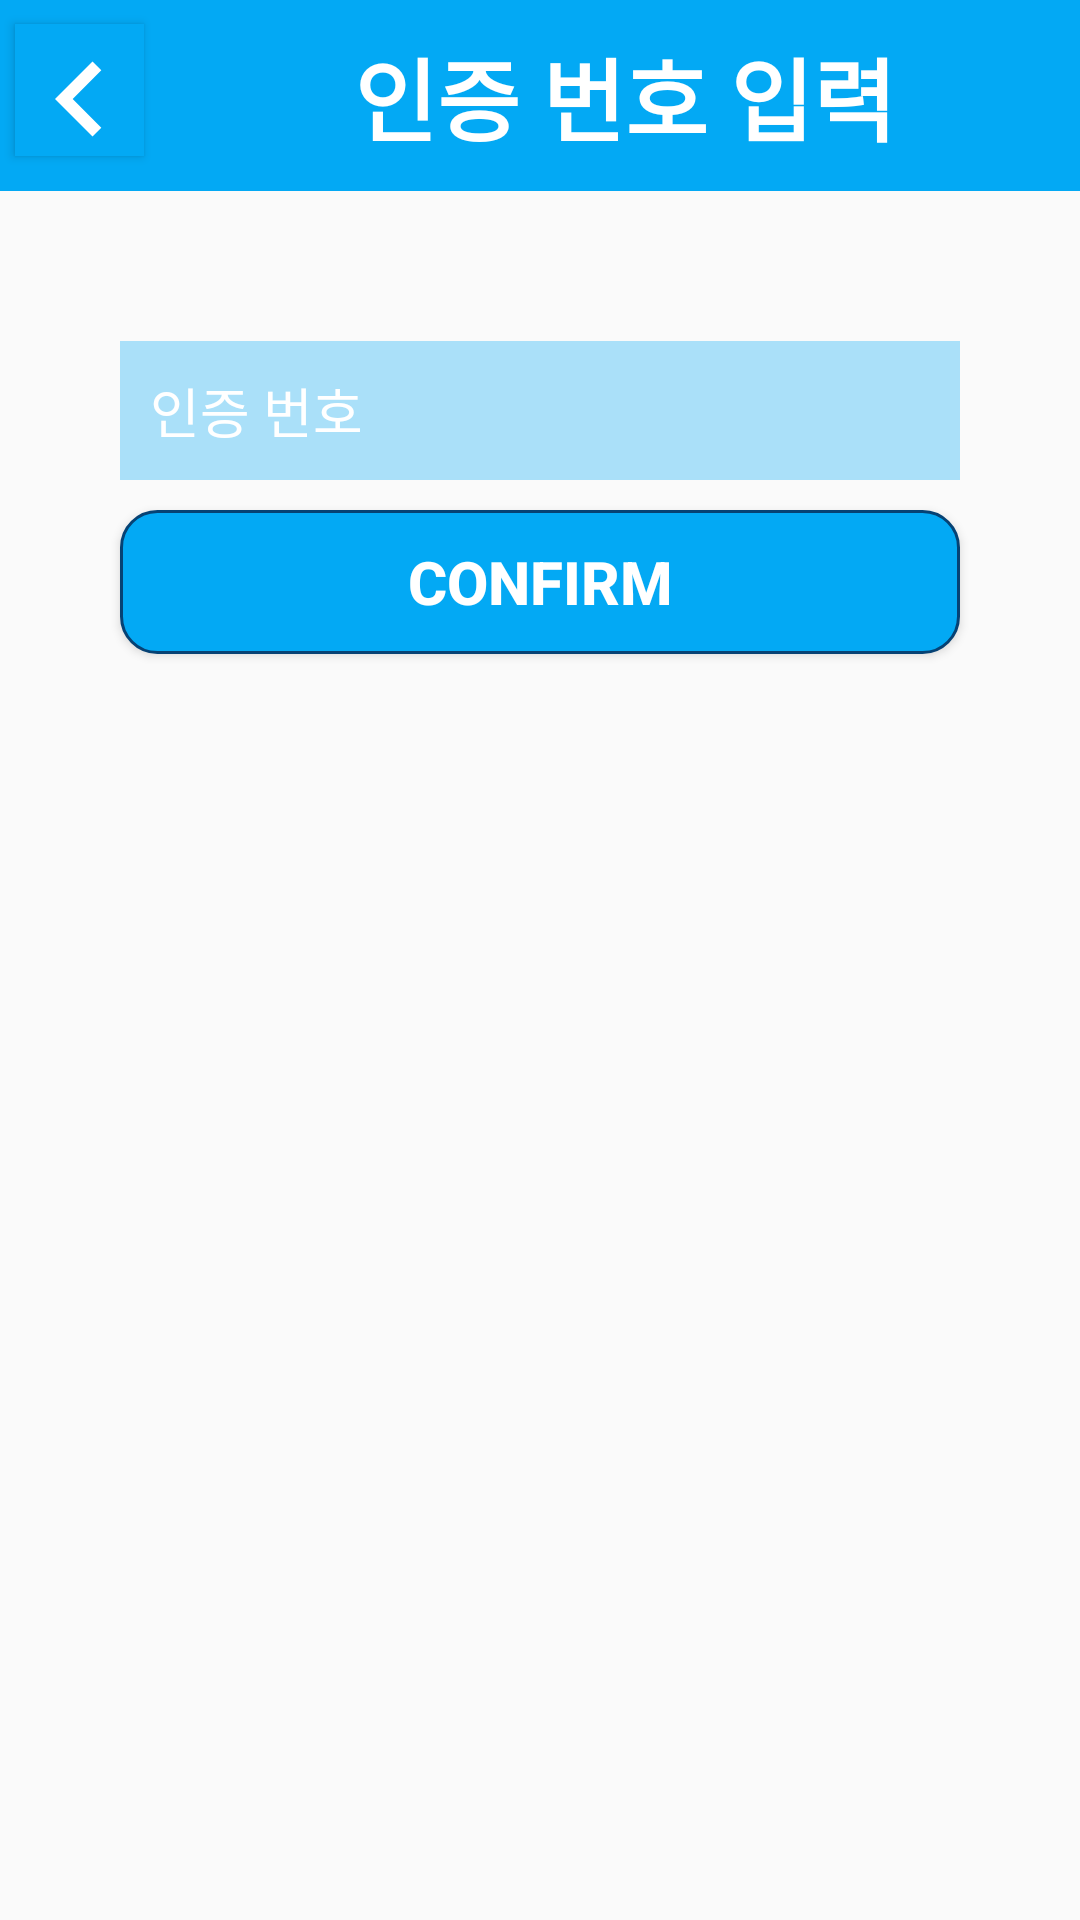

Reconstruct the res/layout file that produces this screen, plus the resources it refers to.
<!-- AndroidManifest.xml: application theme AppTheme -->
<!-- res/layout/activity_inputauth.xml -->
<?xml version="1.0" encoding="utf-8"?>
<LinearLayout xmlns:android="http://schemas.android.com/apk/res/android"
    xmlns:app="http://schemas.android.com/apk/res-auto"
    xmlns:tools="http://schemas.android.com/tools"
    android:layout_width="match_parent"
    android:layout_height="match_parent"
    android:orientation="vertical"
    tools:context=".FindActivity">

    <LinearLayout
        android:layout_width="match_parent"
        android:layout_height="match_parent"
        android:orientation="vertical">
        <LinearLayout
            android:layout_width="match_parent"
            android:layout_height="wrap_content"
            android:orientation="horizontal"
            android:background="#03A9F4"
            >

            <Button
                android:id="@+id/button_inputauth_back"
                android:layout_width="43dp"
                android:layout_height="44dp"
                android:layout_marginLeft="5dp"
                android:layout_marginTop="8dp"
                android:background="#03A9F4"
                android:drawableTop="@drawable/previous_button_image" />

            <TextView
                android:layout_width="wrap_content"
                android:layout_height="wrap_content"
                android:layout_gravity="center"
                android:layout_marginLeft="70dp"
                android:layout_marginTop="10dp"
                android:layout_marginBottom="10dp"
                android:text="인증 번호 입력"
                android:textColor="#ffffff"
                android:textSize="30dp"
                android:textStyle="bold" />
        </LinearLayout>

        <LinearLayout
            android:layout_width="match_parent"
            android:layout_height="match_parent"
            android:orientation="vertical">

            <EditText
                android:id="@+id/edittext_inputauth"
                android:layout_width="280dp"
                android:layout_height="wrap_content"
                android:layout_gravity="center"
                android:layout_marginTop="50dp"
                android:background="#5203A9F4"
                android:drawableStart="@drawable/id_image"
                android:drawableLeft="@drawable/id_image"
                android:hint="인증 번호"
                android:padding="10dp"
                android:textColor="#ffffff"
                android:textColorHint="#ffffff" />



            <Button
                android:layout_width="280dp"
                android:layout_height="wrap_content"
                android:textSize="20dp"
                android:textStyle="bold"
                android:textColor="#ffffff"
                android:text="Confirm"
                android:layout_marginTop="10dp"
                android:layout_gravity="center"
                android:id="@+id/button_inputauth"
                android:background="@drawable/corner"
                />




        </LinearLayout>

    </LinearLayout>



</LinearLayout>
<!-- resources referenced by this layout -->
<resources>
  <!-- drawable corner (drawable-v24) -->
  <?xml version="1.0" encoding="utf-8"?>
  <shape xmlns:android="http://schemas.android.com/apk/res/android"
  android:padding="10dp"
  android:shape="rectangle" >
  <solid android:color="#03A9F4" />
  <corners
      android:bottomLeftRadius="12dp"
      android:bottomRightRadius="12dp"
      android:topLeftRadius="12dp"
      android:topRightRadius="12dp" />
  <stroke
      android:width="1dp"
      android:color="#064274" />
  </shape>
  <!-- drawable previous_button_image (drawable-v24) -->
  <vector xmlns:android="http://schemas.android.com/apk/res/android"
      android:width="50dp"
      android:height="50dp"
      android:viewportWidth="24.0"
      android:viewportHeight="24.0">
      <path
          android:fillColor="#FFFFFFFF"
          android:pathData="M15.41 16.59L10.83 12l4.58-4.59L14 6l-6 6 6 6 1.41-1.41z"/>
  </vector>
  <style name="AppTheme" parent="Theme.AppCompat.Light.DarkActionBar">
  
          <item name="windowNoTitle">true</item>
          
          <item name="colorPrimary">@color/colorPrimary</item>
          <item name="colorPrimaryDark">@color/colorPrimaryDark</item>
          <item name="colorAccent">@color/colorAccent</item>
      </style>
  <!-- not gathered from this repository: default colours our renderer supplied (Android Studio template values) -->
  <color name="colorPrimary">#FF6200EE</color>
  <color name="colorPrimaryDark">#FF3700B3</color>
  <color name="colorAccent">#FF03DAC5</color>
</resources>
